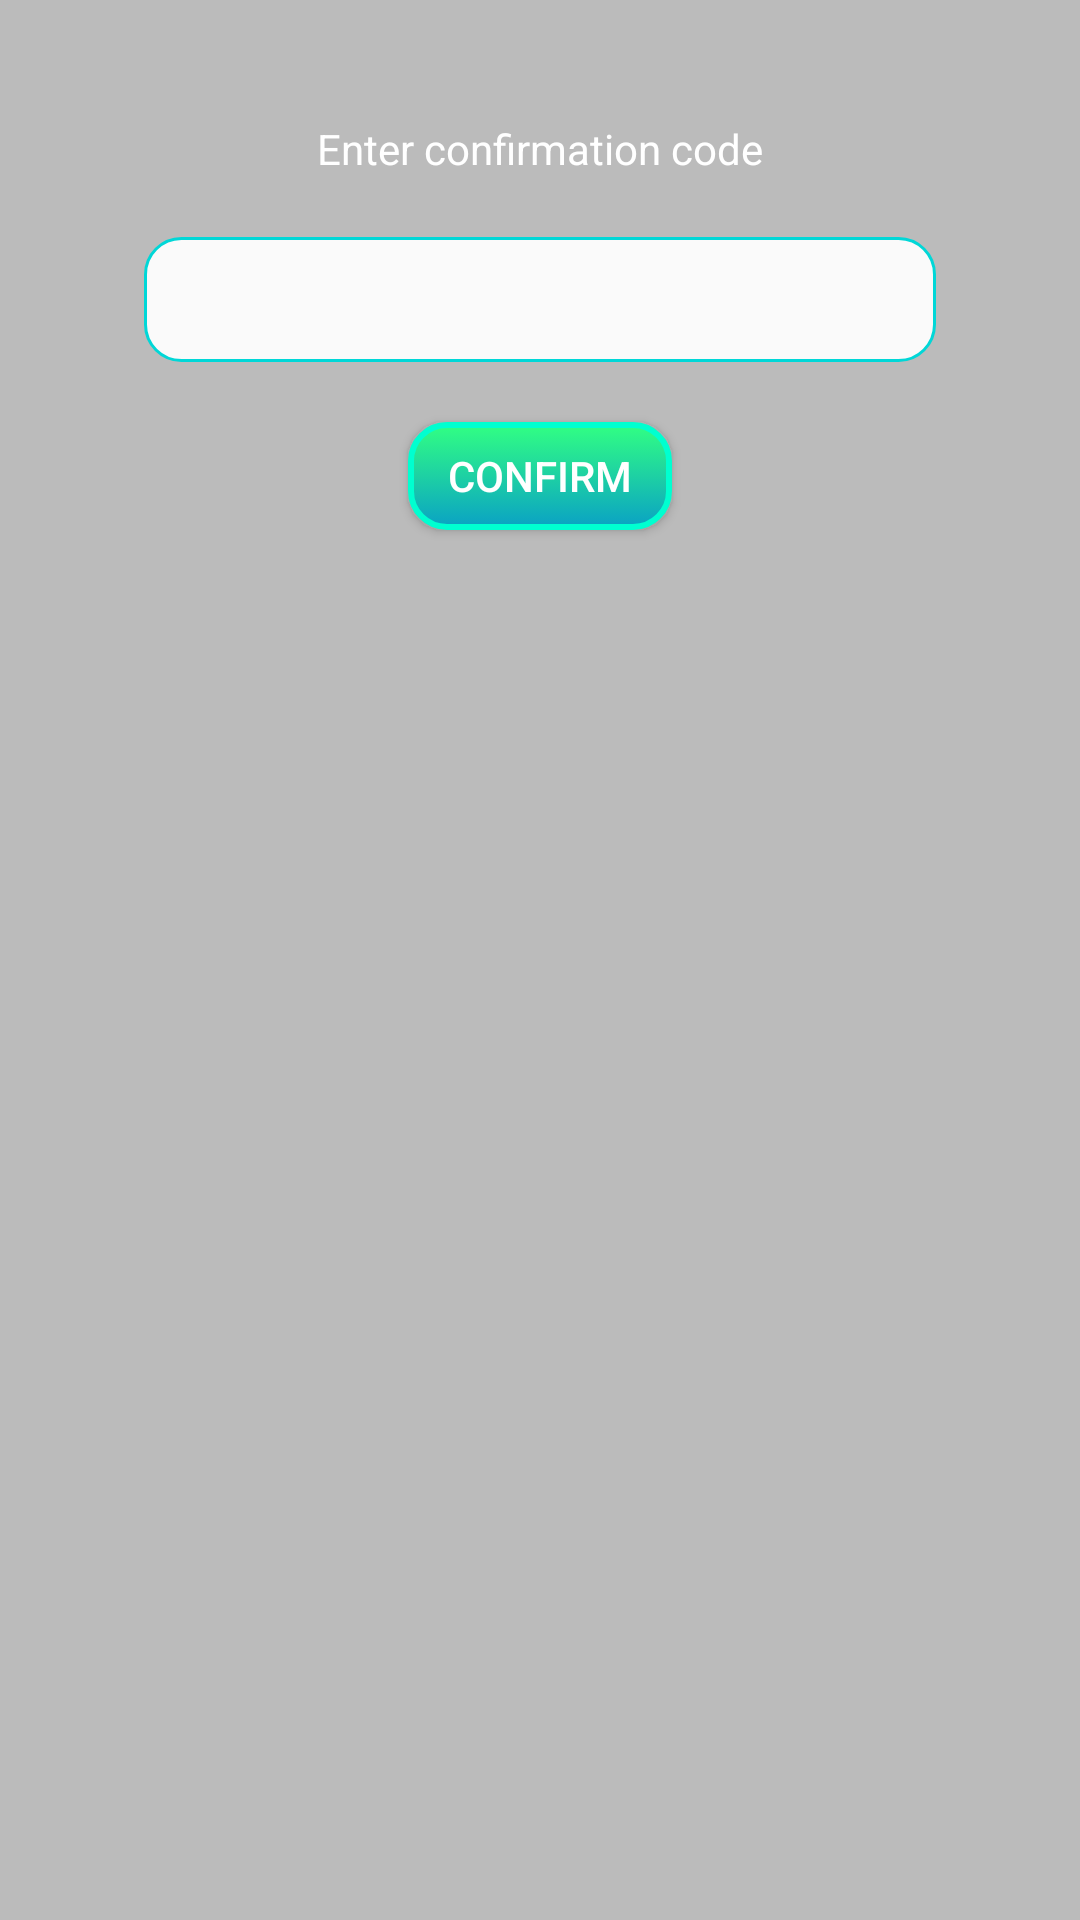

Reconstruct the res/layout file that produces this screen, plus the resources it refers to.
<!-- AndroidManifest.xml: application theme AppTheme -->
<!-- res/layout/fragment_confirm_registration.xml -->
<?xml version="1.0" encoding="utf-8"?>
<LinearLayout xmlns:android="http://schemas.android.com/apk/res/android"
    xmlns:tools="http://schemas.android.com/tools"
    android:layout_width="wrap_content"
    android:layout_height="wrap_content"
    android:layout_gravity="center"
    android:layout_marginBottom="@dimen/confirmReg_marginBottom"
    android:background="@color/colorGrey"
    android:orientation="vertical"
    android:paddingTop="@dimen/confirmReg_margin"
    android:paddingBottom="@dimen/confirmReg_margin"
    android:paddingEnd="24dp"
    android:paddingStart="24dp"
    tools:context=".ui.ConfirmRegistrationFragment" >

    <TextView
        android:layout_width="wrap_content"
        android:layout_height="wrap_content"
        android:layout_gravity="center_horizontal"
        android:layout_marginTop="@dimen/confirmReg_margin"
        android:text="@string/confirmReg_text" />

    <android.support.design.widget.TextInputEditText
        android:id="@+id/confirmCode"
        style="@style/login_input"
        android:layout_gravity="center_horizontal"
        android:layout_marginTop="@dimen/confirmReg_margin"
        android:lineSpacingExtra="@dimen/auth_text_size"
        android:textColor="@color/colorBlack"
        android:inputType="numberSigned"
        android:textSize="@dimen/auth_text_size" />

    <Button
        android:id="@+id/confirmBtn"
        android:layout_width="wrap_content"
        android:layout_height="36dp"
        android:layout_gravity="center_horizontal"
        android:background="@drawable/button_custom_cyan"
        android:layout_marginTop="@dimen/confirmReg_margin"
        android:text="@string/confirm" />

</LinearLayout>
<!-- resources referenced by this layout -->
<resources>
  <color name="colorBlack">#000000</color>
  <color name="colorGrey">#BBBBBB</color>
  <dimen name="auth_text_size">16sp</dimen>
  <dimen name="confirmReg_margin">20dp</dimen>
  <dimen name="confirmReg_marginBottom">50dp</dimen>
  <!-- drawable button_custom_cyan (drawable-v24) -->
  <?xml version="1.0" encoding="utf-8"?>
  <selector xmlns:android="http://schemas.android.com/apk/res/android">
  
      <item android:state_enabled="false">
          <shape android:shape="rectangle">
              <corners android:radius="12dp" />
              <solid android:color="@color/colorGrey" />
              <stroke android:width="2dip" android:color="@color/colorGreyDark" />
              <padding android:bottom="8dp" android:left="8dp" android:right="8dp" android:top="8dp" />
          </shape>
      </item>
  
      <item android:state_pressed="true">
          <shape android:shape="rectangle">
              <corners android:radius="12dp" />
              <gradient android:angle="270" android:endColor="@color/colorBlueLight" android:startColor="@color/colorBlueRealLight" />
              <stroke android:width="2dip" android:color="@color/colorCyanBlue" />
              <padding android:bottom="8dp" android:left="8dp" android:right="8dp" android:top="8dp" />
          </shape>
      </item>
  
  
      <item android:state_pressed="false">
          <shape android:shape="rectangle">
              <corners android:radius="12dp" />
              <gradient android:angle="270" android:endColor="@color/colorBlue_Green" android:startColor="@color/colorGreenRealLight" />
              <stroke android:width="2dip" android:color="@color/colorCyanGreen" />
              <padding android:bottom="8dp" android:left="8dp" android:right="8dp" android:top="8dp" />
          </shape>
  
      </item>
  </selector>
  <string name="confirm">Confirm</string>
  <string name="confirmReg_text">Enter confirmation code</string>
  <style name="login_input">
          <item name="android:layout_width">match_parent</item>
          <item name="android:layout_height">wrap_content</item>
          <item name="android:layout_marginTop">24dp</item>
          <item name="android:layout_marginStart">24dp</item>
          <item name="android:layout_marginEnd">24dp</item>
          <item name="android:background">@drawable/et_input_bg</item>
          <item name="android:padding">10dp</item>
      </style>
  <style name="AppTheme" parent="Theme.AppCompat.Light.DarkActionBar">
          
          <item name="colorPrimary">@color/colorPrimary</item>
          <item name="colorPrimaryDark">@color/colorPrimaryDark</item>
          <item name="android:textColor">@color/colorWhite</item>
          <item name="colorAccent">@color/colorAccent</item>
      </style>
  <color name="colorGreyDark">#6b6b6b</color>
  <color name="colorBlueLight">#0874b6</color>
  <color name="colorBlueRealLight">#03cffd</color>
  <color name="colorCyanBlue">#00f7ff</color>
  <color name="colorBlue_Green">#0aa2c4</color>
  <color name="colorGreenRealLight">#31ff83</color>
  <color name="colorCyanGreen">#00ffd0</color>
  <!-- drawable et_input_bg (drawable-v24) -->
  <?xml version="1.0" encoding="utf-8"?>
  <selector xmlns:android="http://schemas.android.com/apk/res/android">
      <item>
          <shape>
              <stroke android:color="@color/colorAccent" android:width="1dp"/>
              <corners android:radius="12dp"/>
              <solid android:color="@color/colorWhitish" />
          </shape>
      </item>
  </selector>
  <color name="colorPrimary">#00a72a</color>
  <color name="colorPrimaryDark">#005c27</color>
  <color name="colorWhite">#FFFFFF</color>
  <color name="colorAccent">#00d7d7</color>
  <color name="colorWhitish">#FAFAFA</color>
</resources>
